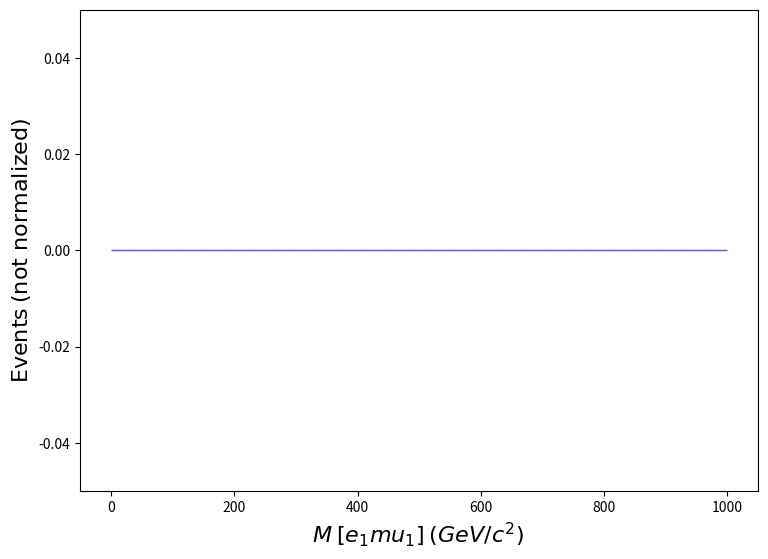

Write the Python code that produced this figure. (Note: this script raises an exception after producing the figure.)
def selection_173():

    # Library import
    import numpy
    import matplotlib
    import matplotlib.pyplot   as plt
    import matplotlib.gridspec as gridspec

    # Library version
    matplotlib_version = matplotlib.__version__
    numpy_version      = numpy.__version__

    # Histo binning
    xBinning = numpy.linspace(0.0,1000.0,51,endpoint=True)

    # Creating data sequence: middle of each bin
    xData = numpy.array([10.0,30.0,50.0,70.0,90.0,110.0,130.0,150.0,170.0,190.0,210.0,230.0,250.0,270.0,290.0,310.0,330.0,350.0,370.0,390.0,410.0,430.0,450.0,470.0,490.0,510.0,530.0,550.0,570.0,590.0,610.0,630.0,650.0,670.0,690.0,710.0,730.0,750.0,770.0,790.0,810.0,830.0,850.0,870.0,890.0,910.0,930.0,950.0,970.0,990.0])

    # Creating weights for histo: y174_M_0
    y174_M_0_weights = numpy.array([0.0,0.0,0.0,0.0,0.0,0.0,0.0,0.0,0.0,0.0,0.0,0.0,0.0,0.0,0.0,0.0,0.0,0.0,0.0,0.0,0.0,0.0,0.0,0.0,0.0,0.0,0.0,0.0,0.0,0.0,0.0,0.0,0.0,0.0,0.0,0.0,0.0,0.0,0.0,0.0,0.0,0.0,0.0,0.0,0.0,0.0,0.0,0.0,0.0,0.0])

    # Creating a new Canvas
    fig   = plt.figure(figsize=(8.75,6.25),dpi=80)
    frame = gridspec.GridSpec(1,1)
    pad   = fig.add_subplot(frame[0])

    # Creating a new Stack
    pad.hist(x=xData, bins=xBinning, weights=y174_M_0_weights,\
             label="$testset$", rwidth=1.0,\
             color="#5954d8", edgecolor="#5954d8", linewidth=1, linestyle="solid",\
             bottom=None, cumulative=False, density=False, align="mid", orientation="vertical")


    # Axis
    plt.rc('text',usetex=False)
    plt.xlabel(r"$M$ $[ e_{1} mu_{1} ]$ $(GeV/c^{2})$ ",\
               fontsize=16,color="black")
    plt.ylabel(r"$\mathrm{Events}$ $(\mathrm{not}\ \mathrm{normalized})$",\
               fontsize=16,color="black")

    # Boundary of y-axis
    ymax=(y174_M_0_weights).max()*1.1
    ymin=0 # linear scale
    #ymin=min([x for x in (y174_M_0_weights) if x])/100. # log scale
    plt.gca().set_ylim(ymin,ymax)

    # Log/Linear scale for X-axis
    plt.gca().set_xscale("linear")
    #plt.gca().set_xscale("log",nonpositive="clip")

    # Log/Linear scale for Y-axis
    plt.gca().set_yscale("linear")
    #plt.gca().set_yscale("log",nonpositive="clip")

    # Saving the image
    plt.savefig('../../HTML/MadAnalysis5job_0/selection_173.png')
    plt.savefig('../../PDF/MadAnalysis5job_0/selection_173.png')
    plt.savefig('../../DVI/MadAnalysis5job_0/selection_173.eps')

# Running!
if __name__ == '__main__':
    selection_173()
